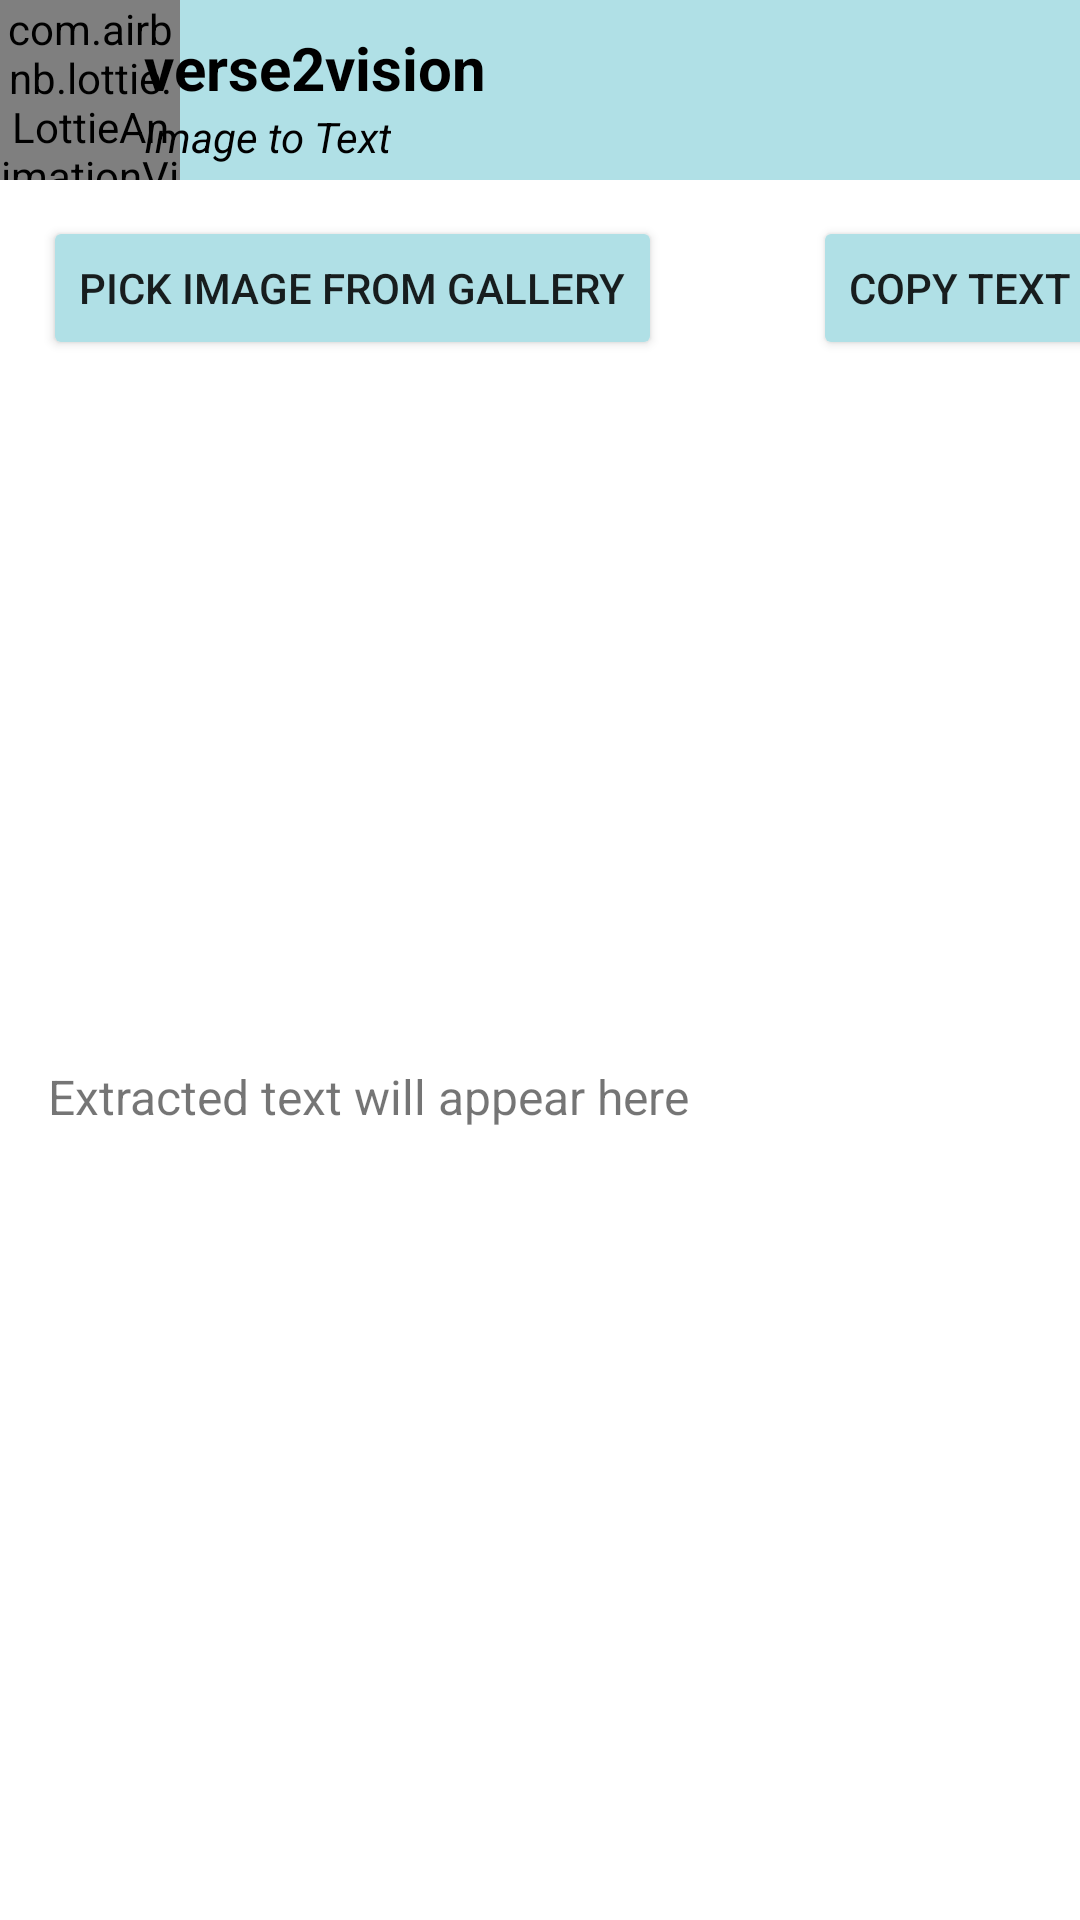

Write the Android layout XML for this screen, with the resource values it uses.
<!-- AndroidManifest.xml: activity theme MyTheme -->
<!-- res/layout/activity_main.xml -->
<?xml version="1.0" encoding="utf-8"?>
<androidx.constraintlayout.widget.ConstraintLayout
    xmlns:android="http://schemas.android.com/apk/res/android"
    xmlns:app="http://schemas.android.com/apk/res-auto"
    android:layout_width="match_parent"
    android:layout_height="match_parent"
    android:background="#ffffff"
    android:fitsSystemWindows="true">

    
    <FrameLayout
        android:id="@+id/headerContainer"
        android:layout_width="0dp"
        android:layout_height="60dp"
        android:background="#B0E0E6"
        app:layout_constraintTop_toTopOf="parent"
        app:layout_constraintStart_toStartOf="parent"
        app:layout_constraintEnd_toEndOf="parent">

        
        <com.airbnb.lottie.LottieAnimationView
            android:id="@+id/lottieBackground"
            android:layout_width="60dp"
            android:layout_height="60dp"
            android:scaleType="centerCrop"
            app:lottie_autoPlay="true"
            app:lottie_loop="true"
            app:lottie_rawRes="@raw/header_anim" />

        
        <LinearLayout
            android:layout_width="match_parent"
            android:layout_height="match_parent"
            android:orientation="vertical"
            android:gravity="center_vertical"
            android:paddingStart="48dp"
            android:paddingTop="4dp">

            
            <TextView
                android:id="@+id/appTitle"
                android:layout_width="wrap_content"
                android:layout_height="wrap_content"
                android:text="verse2vision"
                android:textColor="@android:color/black"
                android:textSize="20sp"
                android:textStyle="bold" />

            
            <TextView
                android:id="@+id/subTitle"
                android:layout_width="wrap_content"
                android:layout_height="wrap_content"
                android:text="Image to Text"
                android:textColor="@android:color/black"
                android:textSize="14sp"
                android:textStyle="italic" />
        </LinearLayout>
    </FrameLayout>

    
    <Button
        android:id="@+id/pickImageBtn"
        android:layout_width="wrap_content"
        android:layout_height="wrap_content"
        android:layout_marginStart="10dp"
        android:layout_marginTop="12dp"
        android:backgroundTint="#B0E0E6"
        android:text="Pick Image from Gallery"
        app:layout_constraintEnd_toEndOf="parent"
        app:layout_constraintHorizontal_bias="0.03"
        app:layout_constraintStart_toStartOf="parent"
        app:layout_constraintTop_toBottomOf="@+id/headerContainer" />

    
    <ImageView
        android:id="@+id/imageView"
        android:layout_width="0dp"
        android:layout_height="0dp"
        android:layout_marginTop="16dp"
        android:scaleType="fitCenter"
        app:layout_constraintTop_toBottomOf="@id/pickImageBtn"
        app:layout_constraintStart_toStartOf="parent"
        app:layout_constraintEnd_toEndOf="parent"
        app:layout_constraintDimensionRatio="16:9" />

    
    <Button
        android:id="@+id/copyTextBtn"
        android:layout_width="wrap_content"
        android:layout_height="wrap_content"
        android:text="Copy Text"
        android:backgroundTint="#B0E0E6"
        app:layout_constraintTop_toBottomOf="@id/headerContainer"
        app:layout_constraintStart_toStartOf="parent"
        app:layout_constraintEnd_toEndOf="parent"
        android:layout_marginStart="280dp"
        android:layout_marginTop="12dp"/>

    
    <ScrollView
        android:id="@+id/scrollView"
        android:layout_width="0dp"
        android:layout_height="0dp"
        android:layout_margin="16dp"
        app:layout_constraintTop_toBottomOf="@+id/imageView"
        app:layout_constraintBottom_toBottomOf="parent"
        app:layout_constraintStart_toStartOf="parent"
        app:layout_constraintEnd_toEndOf="parent">

        
        <TextView
            android:id="@+id/textView"
            android:layout_width="match_parent"
            android:layout_height="wrap_content"
            android:text="Extracted text will appear here"
            android:textSize="16sp" />
    </ScrollView>

</androidx.constraintlayout.widget.ConstraintLayout>
<!-- resources referenced by this layout -->
<resources>
  <style name="MyTheme" parent="Theme.AppCompat.Light.NoActionBar">
          
      </style>
</resources>
